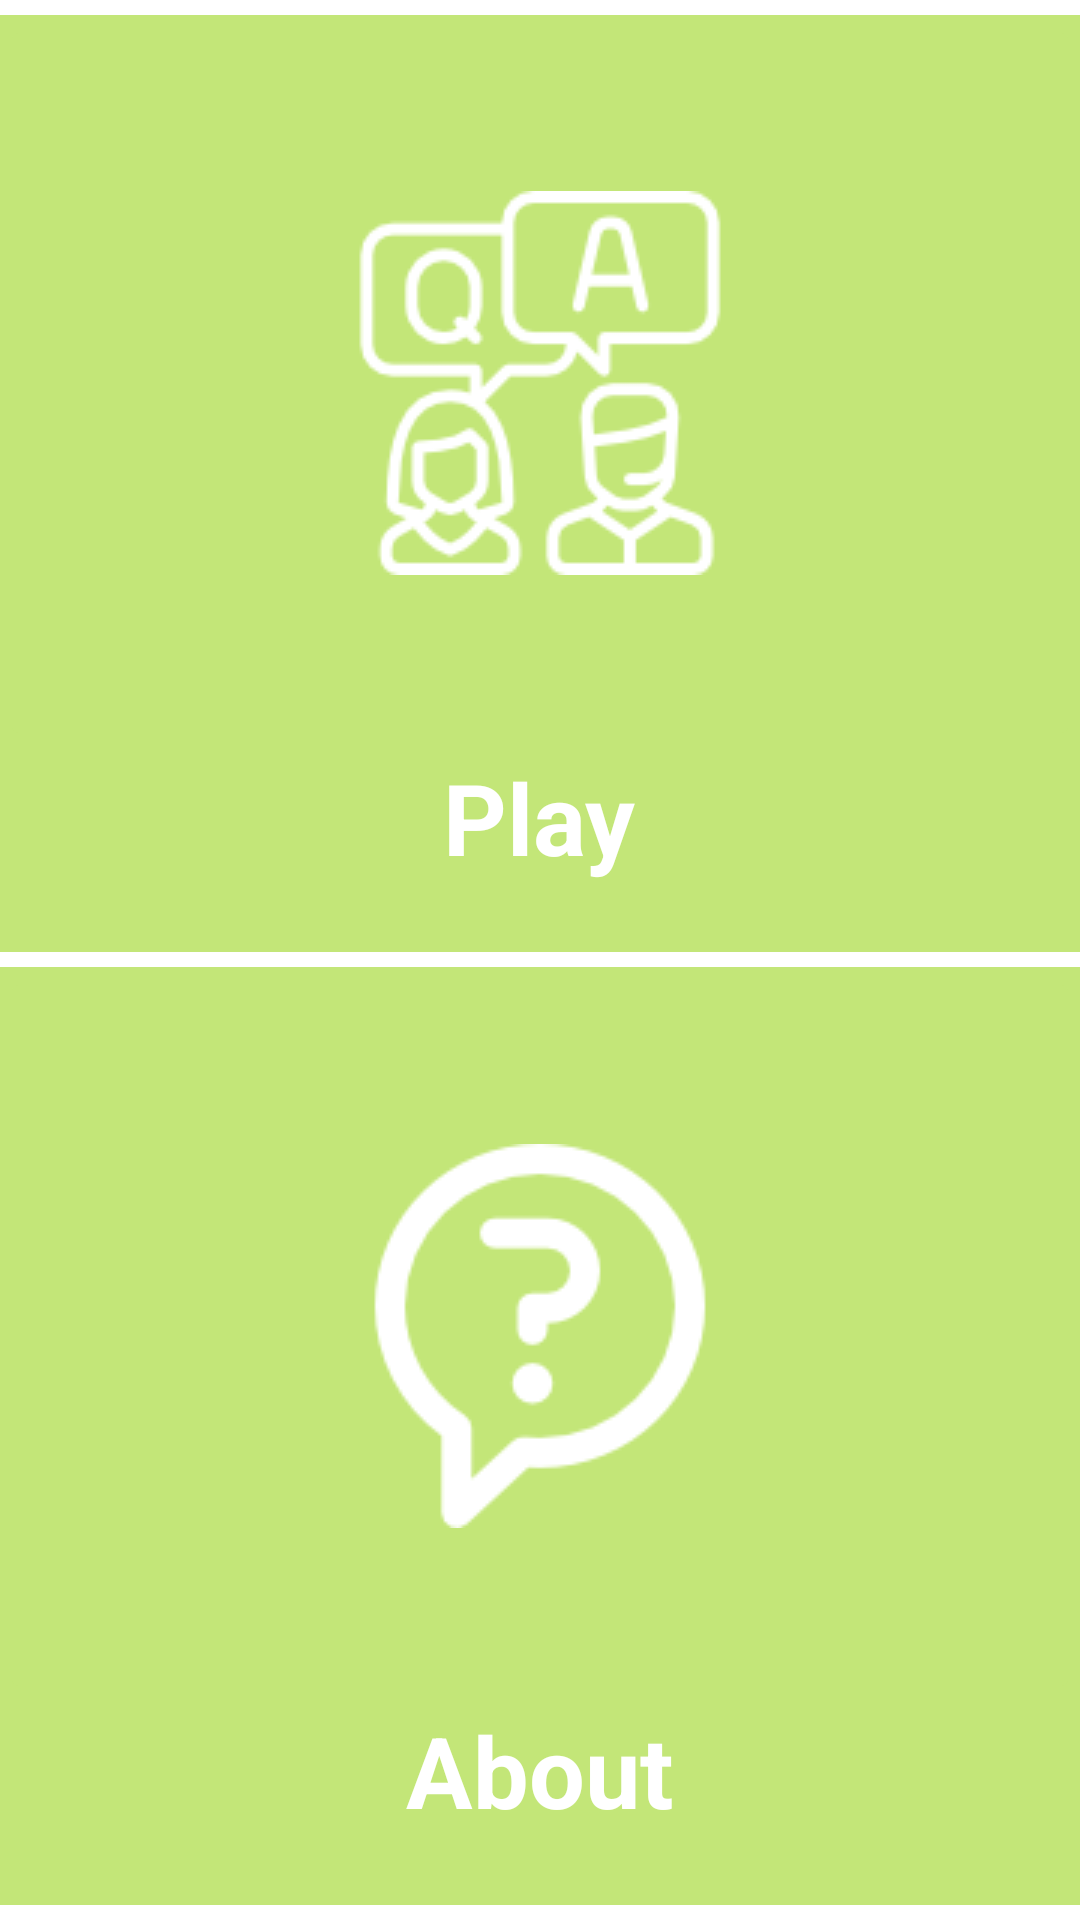

Layout XML and referenced resources for this Android screen:
<!-- AndroidManifest.xml: application theme AppTheme -->
<!-- res/layout/activity_main.xml -->
<?xml version="1.0" encoding="utf-8"?>
<LinearLayout
    xmlns:android="http://schemas.android.com/apk/res/android"
    xmlns:app="http://schemas.android.com/apk/res-auto"
    xmlns:tools="http://schemas.android.com/tools"
    android:orientation="vertical"
    android:layout_width="match_parent"
    android:layout_height="match_parent"
    tools:context="com.unknown.root.quiz.MainActivity"
    >

    <Space
        android:layout_width="match_parent"
        android:layout_height="5dp"/>

        <LinearLayout
            android:layout_width="match_parent"
            android:layout_height="50dp"
            android:layout_weight="0.2"
            android:orientation="vertical"
            android:gravity="center_horizontal"
            android:background="@color/colorPrimary">
                    <ImageButton
                        android:id="@+id/imgbtn_play"
                        android:layout_width="match_parent"
                        android:layout_height="50dp"
                        android:layout_weight="0.2"
                        android:backgroundTint="@color/colorPrimary"
                        android:src="@drawable/quiz_game"
                        android:textAlignment="center" />

                    <TextView
                        android:layout_width="wrap_content"
                        android:layout_height="wrap_content"
                        android:text="Play"
                        android:textAlignment="center"
                        android:textColor="@color/white"
                        android:textSize="33sp"
                        android:textStyle="bold"
                        android:backgroundTint="@color/colorPrimary"
                        android:layout_marginBottom="23dp"/>
        </LinearLayout>

    <Space
        android:layout_width="match_parent"
        android:layout_height="5dp"/>

        <LinearLayout
            android:layout_width="match_parent"
            android:layout_height="50dp"
            android:layout_weight="0.2"
            android:orientation="vertical"
            android:gravity="center_horizontal"
            android:background="@color/colorPrimary">


            <ImageButton
                android:id="@+id/imgbtn_about"
                android:layout_width="match_parent"
                android:layout_height="50dp"
                android:layout_weight="0.2"
                android:backgroundTint="@color/colorPrimary"
                android:src="@drawable/about_quiz"
                android:textAlignment="center" />

            <TextView
                android:layout_width="wrap_content"
                android:layout_height="wrap_content"
                android:text="About"
                android:textAlignment="center"
                android:textColor="@color/white"
                android:textSize="33sp"
                android:textStyle="bold"
                android:backgroundTint="@color/colorPrimary"
                android:layout_marginBottom="23dp"/>
        </LinearLayout>

    <Space
        android:layout_width="match_parent"
        android:layout_height="5dp"/>

</LinearLayout>
<!-- resources referenced by this layout -->
<resources>
  <color name="colorPrimary">#c3e678</color>
  <color name="white">#ffffff</color>
  <!-- drawable about_quiz: png bitmap (drawable, 3018 bytes) -->
  <!-- drawable quiz_game: png bitmap (drawable, 4863 bytes) -->
  <style name="AppTheme" parent="Theme.AppCompat.Light.NoActionBar">
          
          <item name="colorPrimary">@color/colorPrimary</item>
          <item name="colorPrimaryDark">@color/colorPrimaryDark</item>
          <item name="colorAccent">@color/colorAccent</item>
          <item name="android:navigationBarColor">@android:color/black</item>
          <item name="android:colorForeground">@color/white</item>
          <item name="android:textColorPrimary">@color/gray</item>
          <item name="android:colorBackground">@color/white</item>
          <item name="android:textColorSecondary">@color/gray</item>
          <item name="android:textColorSecondaryInverse">@color/white</item>
          <item name="android:windowBackground">@android:color/background_light</item>
          <item name="android:textColorPrimaryInverse">@color/gray</item>
      </style>
  <color name="colorPrimaryDark">#8fa958</color>
  <color name="colorAccent">#a0d431</color>
  <color name="gray">#8c8989</color>
</resources>
